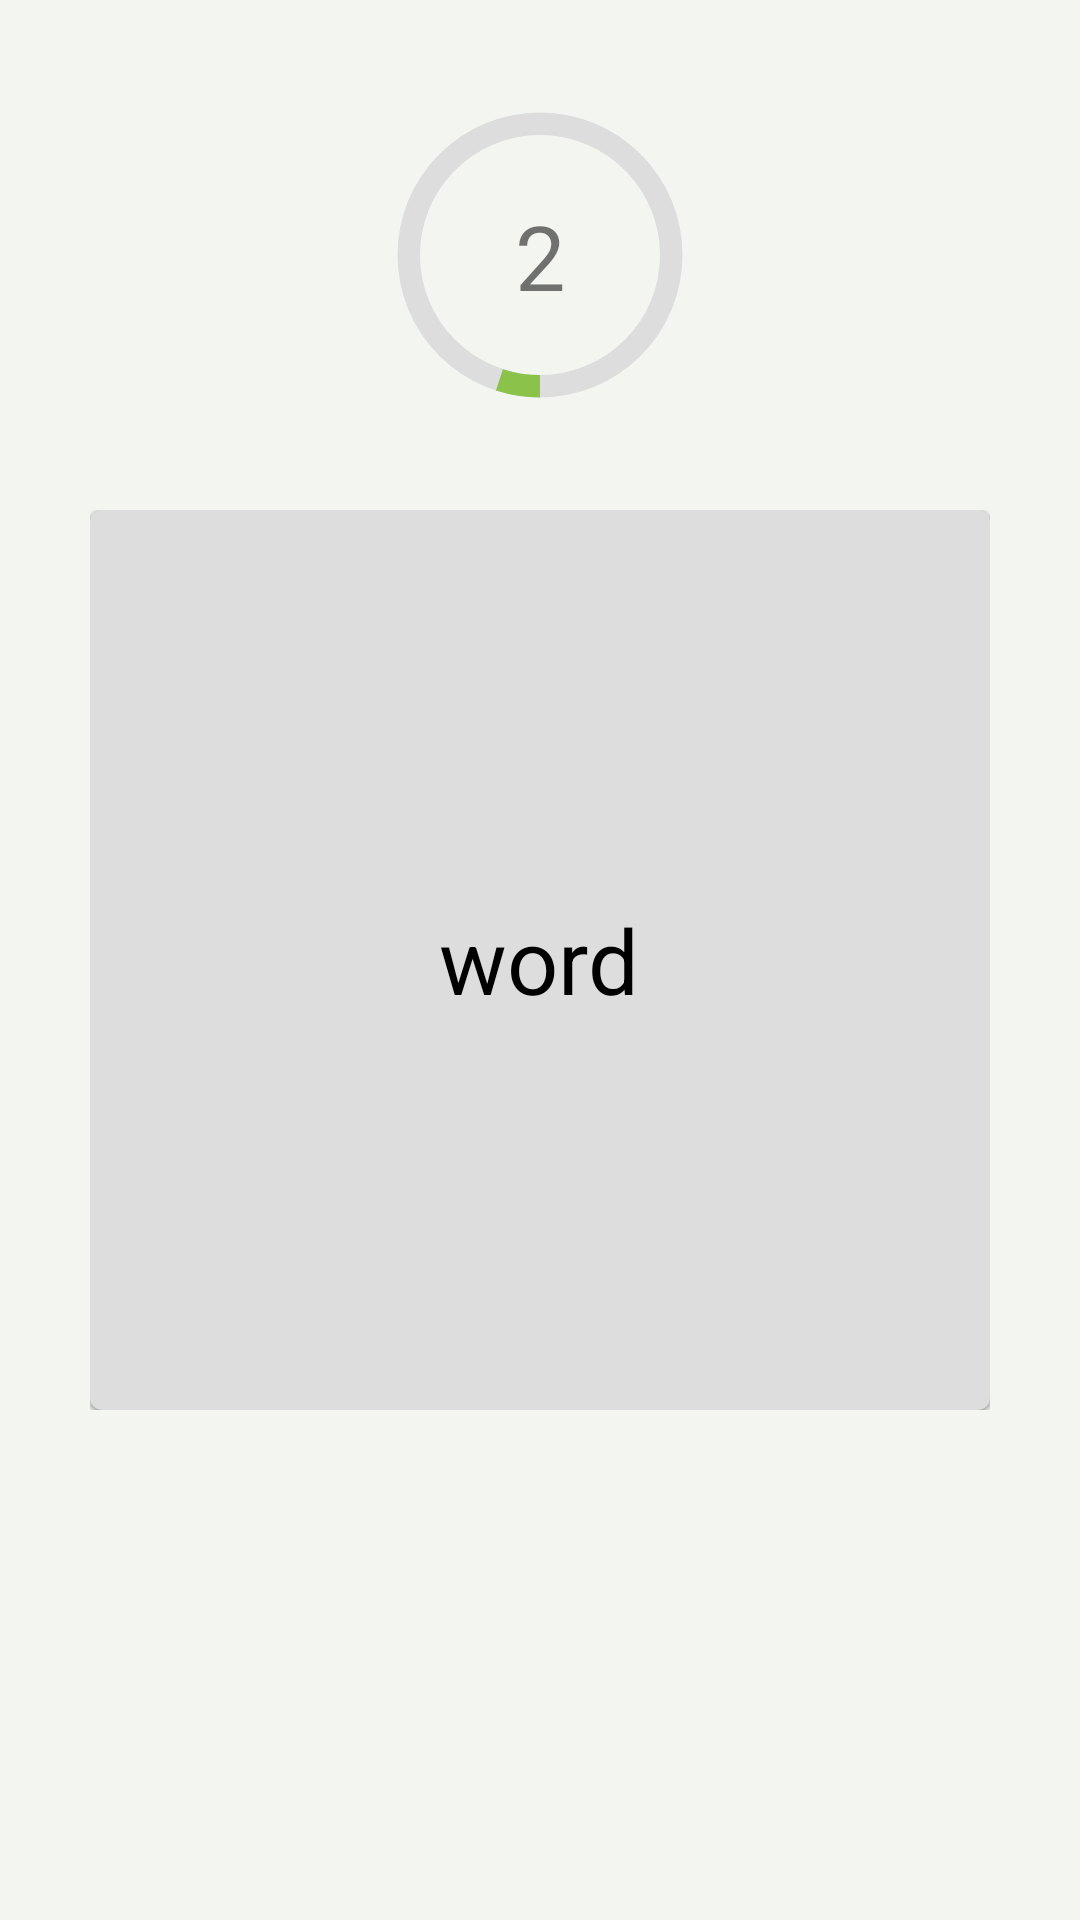

This screen was rendered from an Android layout file. Write that file and the resources it references.
<!-- AndroidManifest.xml: application theme Theme.MyBrary -->
<!-- res/layout/activity_review.xml -->
<?xml version="1.0" encoding="utf-8"?>
<androidx.constraintlayout.widget.ConstraintLayout xmlns:android="http://schemas.android.com/apk/res/android"
    xmlns:app="http://schemas.android.com/apk/res-auto"
    xmlns:tools="http://schemas.android.com/tools"
    android:layout_width="match_parent"
    android:layout_height="match_parent"
    tools:context=".ui.view.ReviewActivity"
    android:id="@+id/rootLayout"
    android:background="@color/backgroundColor">

    <androidx.constraintlayout.widget.ConstraintLayout
        android:id="@+id/progressLayout"
        android:layout_width="wrap_content"
        android:layout_height="wrap_content"
        android:layout_centerHorizontal="true"
        android:layout_centerVertical="true"
        app:layout_constraintBottom_toTopOf="@+id/card_container"
        app:layout_constraintEnd_toEndOf="parent"
        app:layout_constraintStart_toStartOf="parent"
        app:layout_constraintTop_toTopOf="parent">

        <ProgressBar
            android:id="@+id/statusBar"
            android:layout_width="120dp"
            android:layout_height="120dp"
            android:indeterminateOnly="false"
            android:progress="50"
            android:max="1000"
            android:progressDrawable="@drawable/circle"
            app:layout_constraintBottom_toBottomOf="parent"
            app:layout_constraintEnd_toEndOf="parent"
            app:layout_constraintStart_toStartOf="parent"
            app:layout_constraintTop_toTopOf="parent" />

        <TextView
            android:id="@+id/statusBarNo"
            android:layout_width="wrap_content"
            android:layout_height="wrap_content"
            android:text="2"
            android:textSize="30dp"
            app:layout_constraintBottom_toBottomOf="@+id/statusBar"
            app:layout_constraintEnd_toEndOf="@+id/statusBar"
            app:layout_constraintStart_toStartOf="@+id/statusBar"
            app:layout_constraintTop_toTopOf="@+id/statusBar" />

    </androidx.constraintlayout.widget.ConstraintLayout>

        <FrameLayout
            android:id="@+id/card_container"
            android:layout_width="wrap_content"
            android:layout_height="wrap_content"
            app:layout_constraintBottom_toBottomOf="parent"
            app:layout_constraintEnd_toEndOf="parent"
            app:layout_constraintStart_toStartOf="parent"
            app:layout_constraintTop_toTopOf="parent"
            >

            <include layout="@layout/review_card_back"/>
            <include layout="@layout/review_card_front"/>

        </FrameLayout>

    <com.google.android.material.floatingactionbutton.FloatingActionButton
        android:id="@+id/nextReviewBtn"
        android:layout_width="wrap_content"
        android:layout_height="wrap_content"
        app:layout_constraintBottom_toBottomOf="parent"
        app:layout_constraintEnd_toEndOf="parent"
        android:layout_margin="10dp"
        app:fabCustomSize="75dp"
        android:scaleType="fitCenter"
        android:src="@drawable/ic_next_arrow"
        app:rippleColor="@color/white"
        android:backgroundTint="@color/emerald"
        android:visibility="gone"/>




</androidx.constraintlayout.widget.ConstraintLayout>
<!-- res/layout/review_card_back.xml (included above) -->
<?xml version="1.0" encoding="utf-8"?>
<FrameLayout xmlns:android="http://schemas.android.com/apk/res/android"
    xmlns:app="http://schemas.android.com/apk/res-auto"
    android:layout_width="match_parent"
    android:layout_height="match_parent"
    android:id="@+id/cardBackParent">

    <com.google.android.material.card.MaterialCardView
        android:id="@+id/cardBack"
        android:layout_width="300dp"
        android:layout_height="300dp"
        android:elevation="1dp"
        app:cardBackgroundColor="@color/grey">

        <RelativeLayout
            android:layout_width="match_parent"
            android:layout_height="match_parent"
            android:id="@+id/cardBackContainer">

            <TextView
                android:id="@+id/review_translation"
                android:layout_width="wrap_content"
                android:layout_height="wrap_content"
                android:layout_centerInParent="true"
                android:text="translation"
                android:textColor="@color/black"
                android:textSize="30dp" />

        </RelativeLayout>

    </com.google.android.material.card.MaterialCardView>

</FrameLayout>
<!-- res/layout/review_card_front.xml (included above) -->
<?xml version="1.0" encoding="utf-8"?>
<FrameLayout xmlns:android="http://schemas.android.com/apk/res/android"
    xmlns:app="http://schemas.android.com/apk/res-auto"
    android:layout_width="match_parent"
    android:layout_height="match_parent"
    android:id="@+id/cardFrontParent">

    <com.google.android.material.card.MaterialCardView
        android:id="@+id/cardFront"
        android:layout_width="300dp"
        android:layout_height="300dp"
        android:elevation="1dp"
        app:cardBackgroundColor="@color/grey">

        <RelativeLayout
            android:layout_width="match_parent"
            android:layout_height="match_parent"
            android:id="@+id/cardFrontContainer">

            <TextView
                android:id="@+id/review_word"
                android:layout_width="wrap_content"
                android:layout_height="wrap_content"
                android:layout_centerInParent="true"
                android:text="word"
                android:textColor="@color/black"
                android:textSize="30dp" />

        </RelativeLayout>

    </com.google.android.material.card.MaterialCardView>

</FrameLayout>
<!-- resources referenced by this layout -->
<resources>
  <color name="backgroundColor">#F3F6F0</color>
  <color name="black">#FF000000</color>
  <color name="emerald">#8BC34A</color>
  <color name="grey">#DDD</color>
  <color name="white">#FFFFFFFF</color>
  <!-- drawable circle (drawable) -->
  <?xml version="1.0" encoding="utf-8"?>
  <layer-list xmlns:android="http://schemas.android.com/apk/res/android">
      <item>
          <shape
              android:shape="ring"
              android:thicknessRatio="16"
              android:useLevel="false">
              <solid android:color="@color/grey"/>
          </shape>
      </item>
      <item>
          <rotate
              android:fromDegrees="90"
              android:toDegrees="90">
              <shape
                  android:shape="ring"
                  android:thicknessRatio="16"
                  android:useLevel="true">
                  <solid android:color="@color/emerald"/>
              </shape>
          </rotate>
      </item>
  </layer-list>
  <!-- drawable ic_next_arrow: png bitmap (drawable-xhdpi, 210 bytes) -->
  <style name="Theme.MyBrary" parent="Theme.MaterialComponents.DayNight.NoActionBar">
          
          <item name="colorPrimary">@color/green_pale</item>
          <item name="colorPrimaryVariant">@color/pink_100</item>
          <item name="colorOnPrimary">@color/black</item>
          
          <item name="colorSecondary">@color/emerald</item>
          <item name="colorSecondaryVariant">@color/emerald</item>
          <item name="colorOnSecondary">@color/black</item>
          
          <item name="android:statusBarColor" tools:targetApi="l">?attr/colorPrimaryVariant</item>
  
          
  
          <item name="android:buttonStyle">@style/MyButtons</item>
  
      </style>
  <color name="green_pale">#D3D8CF</color>
  <color name="pink_100">#83122F</color>
  <style name="MyButtons">
          <item name="android:textSize">12sp</item>
      </style>
</resources>
